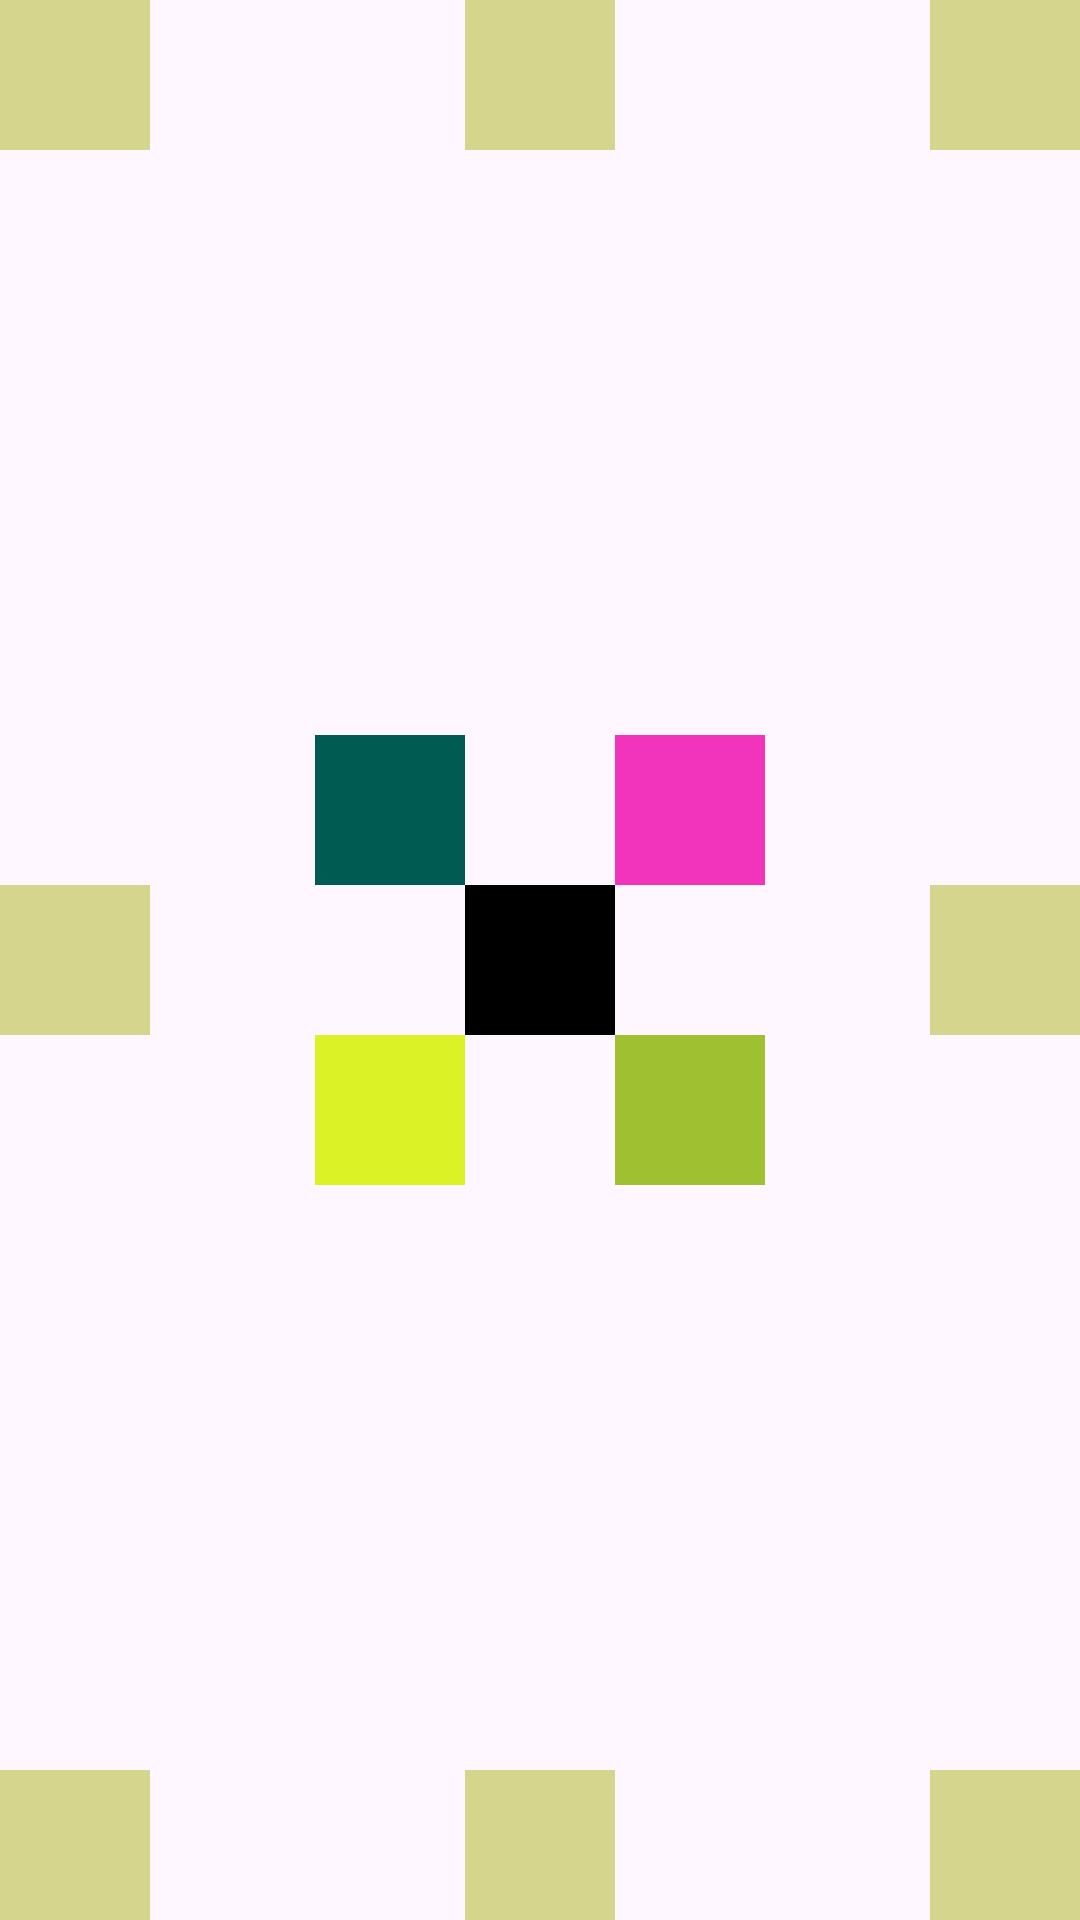

The Android layout XML behind this screen, and the referenced resources:
<!-- AndroidManifest.xml: application theme Theme.MiPrimeraAppp -->
<!-- res/layout/relativelayout.xml -->
<?xml version="1.0" encoding="utf-8"?>
<RelativeLayout xmlns:android="http://schemas.android.com/apk/res/android"
    android:layout_width="match_parent"
    android:layout_height="match_parent">

    <View
        android:id="@+id/cNegro"
        android:layout_width="50dp"
        android:layout_height="50dp"
        android:layout_centerInParent="true"
        android:background="@color/black" />

    <View
        android:id="@+id/cPink"
        android:layout_width="50dp"
        android:layout_height="50dp"
        android:background="@color/pink"
        android:layout_toEndOf="@id/cNegro"
        android:layout_above="@id/cNegro"
        />

    <View
        android:id="@+id/cGreen2"
        android:layout_width="50dp"
        android:layout_height="50dp"
        android:background="@color/green2"
        android:layout_toStartOf="@id/cNegro"
        android:layout_above="@id/cNegro"
        />

    <View
        android:id="@+id/cGreen3"
        android:layout_width="50dp"
        android:layout_height="50dp"
        android:background="@color/green3"
        android:layout_toEndOf="@id/cNegro"
        android:layout_below="@id/cNegro"
        />

    <View
        android:id="@+id/cGreen4"
        android:layout_width="50dp"
        android:layout_height="50dp"
        android:background="@color/green4"
        android:layout_toStartOf="@id/cNegro"
        android:layout_below="@id/cNegro"
        />

    <View
        android:id="@+id/c1"
        android:layout_width="50dp"
        android:layout_height="50dp"
        android:background="@color/green5"
        />

    <View
        android:id="@+id/c2"
        android:layout_width="50dp"
        android:layout_height="50dp"
        android:background="@color/green5"
        android:layout_centerHorizontal="true"
        />

    <View
        android:id="@+id/c3"
        android:layout_width="50dp"
        android:layout_height="50dp"
        android:background="@color/green5"
        android:layout_alignParentEnd="true"
        />

    <View
        android:id="@+id/c4"
        android:layout_width="50dp"
        android:layout_height="50dp"
        android:background="@color/green5"
        android:layout_centerVertical="true"
        />

    <View
        android:id="@+id/c5"
        android:layout_width="50dp"
        android:layout_height="50dp"
        android:background="@color/green5"
        android:layout_centerVertical="true"
        android:layout_alignParentEnd="true"
        />

    <View
        android:id="@+id/c6"
        android:layout_width="50dp"
        android:layout_height="50dp"
        android:background="@color/green5"
        android:layout_alignParentBottom="true"
        />

    <View
        android:id="@+id/c7"
        android:layout_width="50dp"
        android:layout_height="50dp"
        android:background="@color/green5"
        android:layout_centerHorizontal="true"
        android:layout_alignParentBottom="true"
        />

    <View
        android:id="@+id/c8"
        android:layout_width="50dp"
        android:layout_height="50dp"
        android:background="@color/green5"
        android:layout_alignParentBottom="true"
        android:layout_alignParentEnd="true"
        />

</RelativeLayout>
<!-- resources referenced by this layout -->
<resources>
  <color name="black">#FF000000</color>
  <color name="green2">#005C53</color>
  <color name="green3">#9FC131</color>
  <color name="green4">#DBF227</color>
  <color name="green5">#D6D58E</color>
  <color name="pink">#F233BC</color>
  <style name="Theme.MiPrimeraAppp" parent="Base.Theme.MiPrimeraAppp" />
  <style name="Base.Theme.MiPrimeraAppp" parent="Theme.Material3.DayNight">
          
          
      </style>
</resources>
